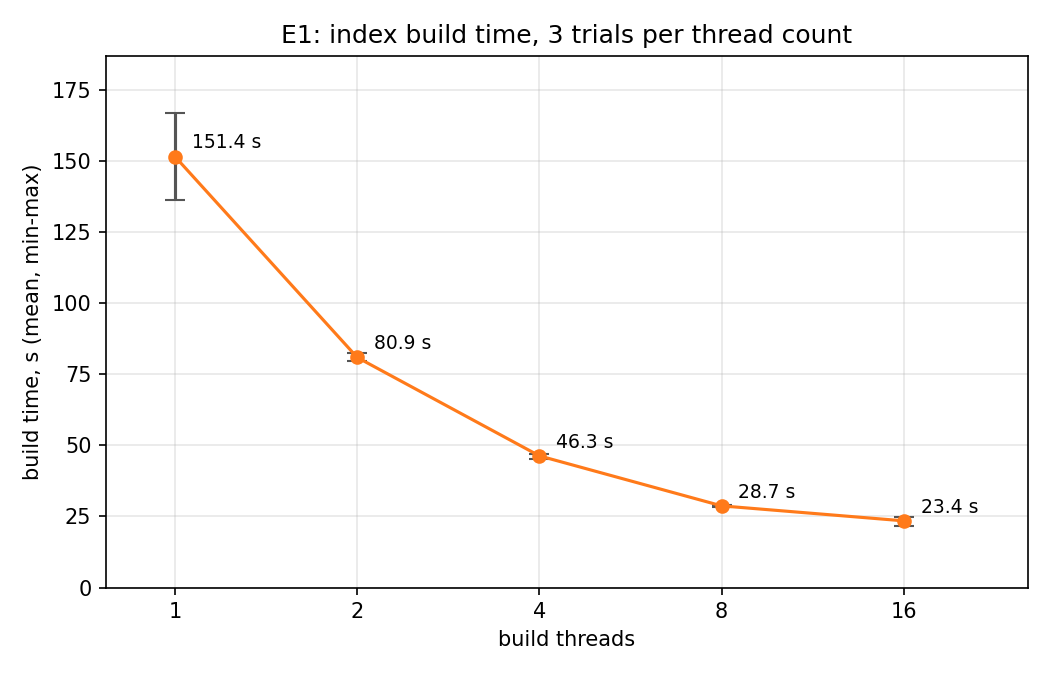

Values plotted in this chart, from the file beside it:
threads, trial, build_time_ms, documents_indexed
1, 1, 166766, 611120
1, 2, 151354, 611120
1, 3, 136211, 611120
2, 1, 80406, 611120
2, 2, 79635, 611120
2, 3, 82565, 611120
4, 1, 46651, 611120
4, 2, 46882, 611120
4, 3, 45287, 611120
8, 1, 29128, 611120
8, 2, 28185, 611120
8, 3, 28813, 611120
16, 1, 21550, 611120
16, 2, 24632, 611120
16, 3, 24144, 611120
